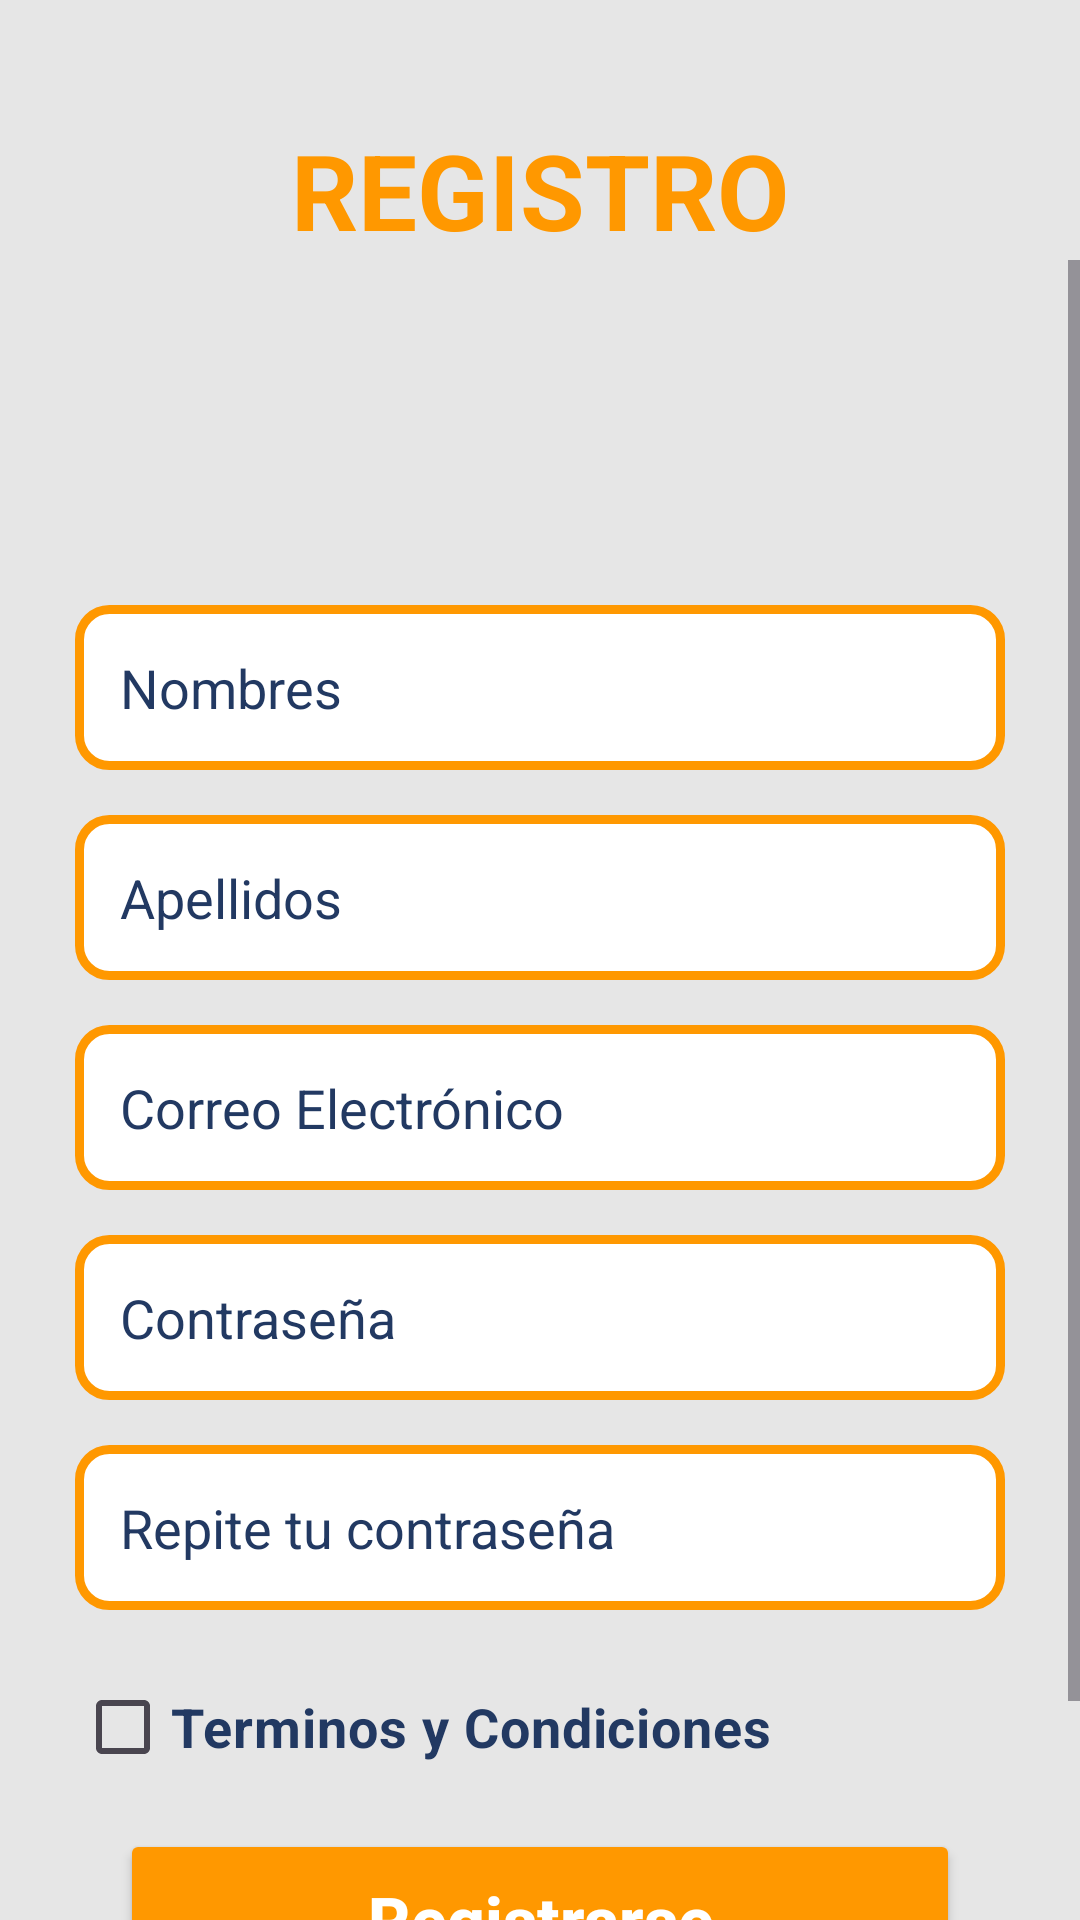

Layout XML and referenced resources for this Android screen:
<!-- AndroidManifest.xml: application theme Theme.Tienda -->
<!-- res/layout/activity_registro.xml -->
<?xml version="1.0" encoding="utf-8"?>
<LinearLayout xmlns:android="http://schemas.android.com/apk/res/android"
    xmlns:app="http://schemas.android.com/apk/res-auto"
    xmlns:tools="http://schemas.android.com/tools"
    android:id="@+id/main"
    android:layout_width="match_parent"
    android:layout_height="match_parent"
    android:gravity="center_horizontal"
    android:orientation="vertical"
    android:background="@color/Background_principal"
    tools:context=".ui.auth.RegistroActivity">

    <TextView
        android:layout_width="wrap_content"
        android:layout_height="wrap_content"
        android:text="@string/registro"
        android:layout_marginTop="40dp"
        android:textSize="35sp"
        android:textStyle="bold"
        android:textColor="@color/naranja"/>

    <ScrollView
        android:layout_width="match_parent"
        android:layout_height="0dp"
        android:layout_weight="1"
        android:fillViewport="true">

        <LinearLayout
            android:layout_width="match_parent"
            android:layout_height="wrap_content"
            android:orientation="vertical"
            android:layout_marginTop="50dp"
            android:padding="25dp"
            android:gravity="center">

    <EditText
        android:id="@+id/etNombres"
        android:layout_width="match_parent"
        android:layout_height="55dp"
        android:layout_marginTop="40dp"
        android:background="@drawable/style_edit_text"
        android:hint="@string/nombres"
        android:textColor="@color/Color_Letra"
        android:paddingStart="15dp"
        android:inputType="textPersonName"
        android:textColorHint="@color/Color_Letra"
        tools:ignore="RtlSymmetry" />


    <EditText
        android:id="@+id/etApellidos"
        android:layout_width="match_parent"
        android:layout_height="55dp"
        android:layout_marginTop="15dp"
        android:background="@drawable/style_edit_text"
        android:hint="@string/apellidos"
        android:textColor="@color/Color_Letra"
        android:paddingStart="15dp"
        android:paddingEnd="15dp"
        android:inputType="textPersonName"
        android:textColorHint="@color/Color_Letra"/>


    <EditText
        android:id="@+id/etCorreo"
        android:layout_width="match_parent"
        android:layout_height="55dp"
        android:layout_marginTop="15dp"
        android:background="@drawable/style_edit_text"
        android:hint="@string/correo_electr_nico"
        android:textColor="@color/Color_Letra"
        android:paddingStart="15dp"
        android:paddingEnd="15dp"
        android:inputType="textEmailAddress"
        android:textColorHint="@color/Color_Letra"/>


    <EditText
        android:id="@+id/etContrasena"
        android:layout_width="match_parent"
        android:layout_height="55dp"
        android:layout_marginTop="15dp"
        android:background="@drawable/style_edit_text"
        android:hint="@string/contrase_a"
        android:textColor="@color/Color_Letra"
        android:paddingStart="15dp"
        android:paddingEnd="15dp"
        android:inputType="textPassword"
        android:textColorHint="@color/Color_Letra"/>


    <EditText
        android:id="@+id/etRepetirContrasena"
        android:layout_width="match_parent"
        android:layout_height="55dp"
        android:layout_marginTop="15dp"
        android:background="@drawable/style_edit_text"
        android:hint="@string/repite_tu_contrase_a"
        android:textColor="@color/Color_Letra"
        android:paddingStart="15dp"
        android:paddingEnd="15dp"
        android:inputType="textPassword"
        android:textColorHint="@color/Color_Letra"/>

     <CheckBox
         android:id="@+id/checkTerminos"
         android:layout_width="match_parent"
         android:layout_height="wrap_content"
         android:layout_marginTop="15dp"
         android:text="@string/terminos_y_condicione0s"
         android:textColor="@color/Color_Letra"
         android:textSize="18sp"
         android:textStyle="bold"/>

    <Button
        android:id="@+id/btnRegistrarse"
        android:layout_width="280dp"
        android:layout_height="60dp"
        android:layout_marginTop="10dp"
        android:backgroundTint="@color/naranja"
        android:text="@string/registrarse"
        android:textAllCaps="false"
        android:textSize="22sp"
        android:textStyle="bold"
        android:textColor="@color/white"
        app:cornerRadius="30dp"
        app:strokeColor="@color/white"
        app:strokeWidth="4dp"/>

            <TextView
                android:id="@+id/tvYaTienesCuenta"
                android:layout_width="wrap_content"
                android:layout_height="match_parent"
                android:layout_marginTop="5dp"
                android:text="@string/ya_tienes_una_cuenta"
                android:textColor="@color/Color_Letra"
                android:textSize="18sp"
                android:textStyle="bold"/>

        </LinearLayout>

    </ScrollView>

</LinearLayout>
<!-- resources referenced by this layout -->
<resources>
  <color name="Background_principal">#E6E6E6</color>
  <color name="Color_Letra">#223962</color>
  <color name="naranja">#FF9800</color>
  <color name="white">#FFFFFF</color>
  <!-- drawable style_edit_text (drawable) -->
  <?xml version="1.0" encoding="utf-8"?>
  <shape xmlns:android="http://schemas.android.com/apk/res/android">
      <corners android:radius="10dp"/>
      <stroke android:color="@color/naranja" android:width="3dp"/>
      <solid android:color="@color/white"/>
  </shape>
  <string name="apellidos">Apellidos</string>
  <string name="contrase_a">Contraseña</string>
  <string name="correo_electr_nico">Correo Electrónico</string>
  <string name="nombres">Nombres</string>
  <string name="registrarse">Registrarse</string>
  <string name="registro">REGISTRO</string>
  <string name="repite_tu_contrase_a">Repite tu contraseña</string>
  <string name="terminos_y_condicione0s">Terminos y Condiciones</string>
  <string name="ya_tienes_una_cuenta">¿Ya tienes una cuenta?</string>
  <style name="Theme.Tienda" parent="Base.Theme.Tienda">
          <item name="colorPrimary">@color/Background_principal</item>
  
      </style>
  <style name="Base.Theme.Tienda" parent="Theme.Material3.DayNight.NoActionBar">
          
          
      </style>
</resources>
